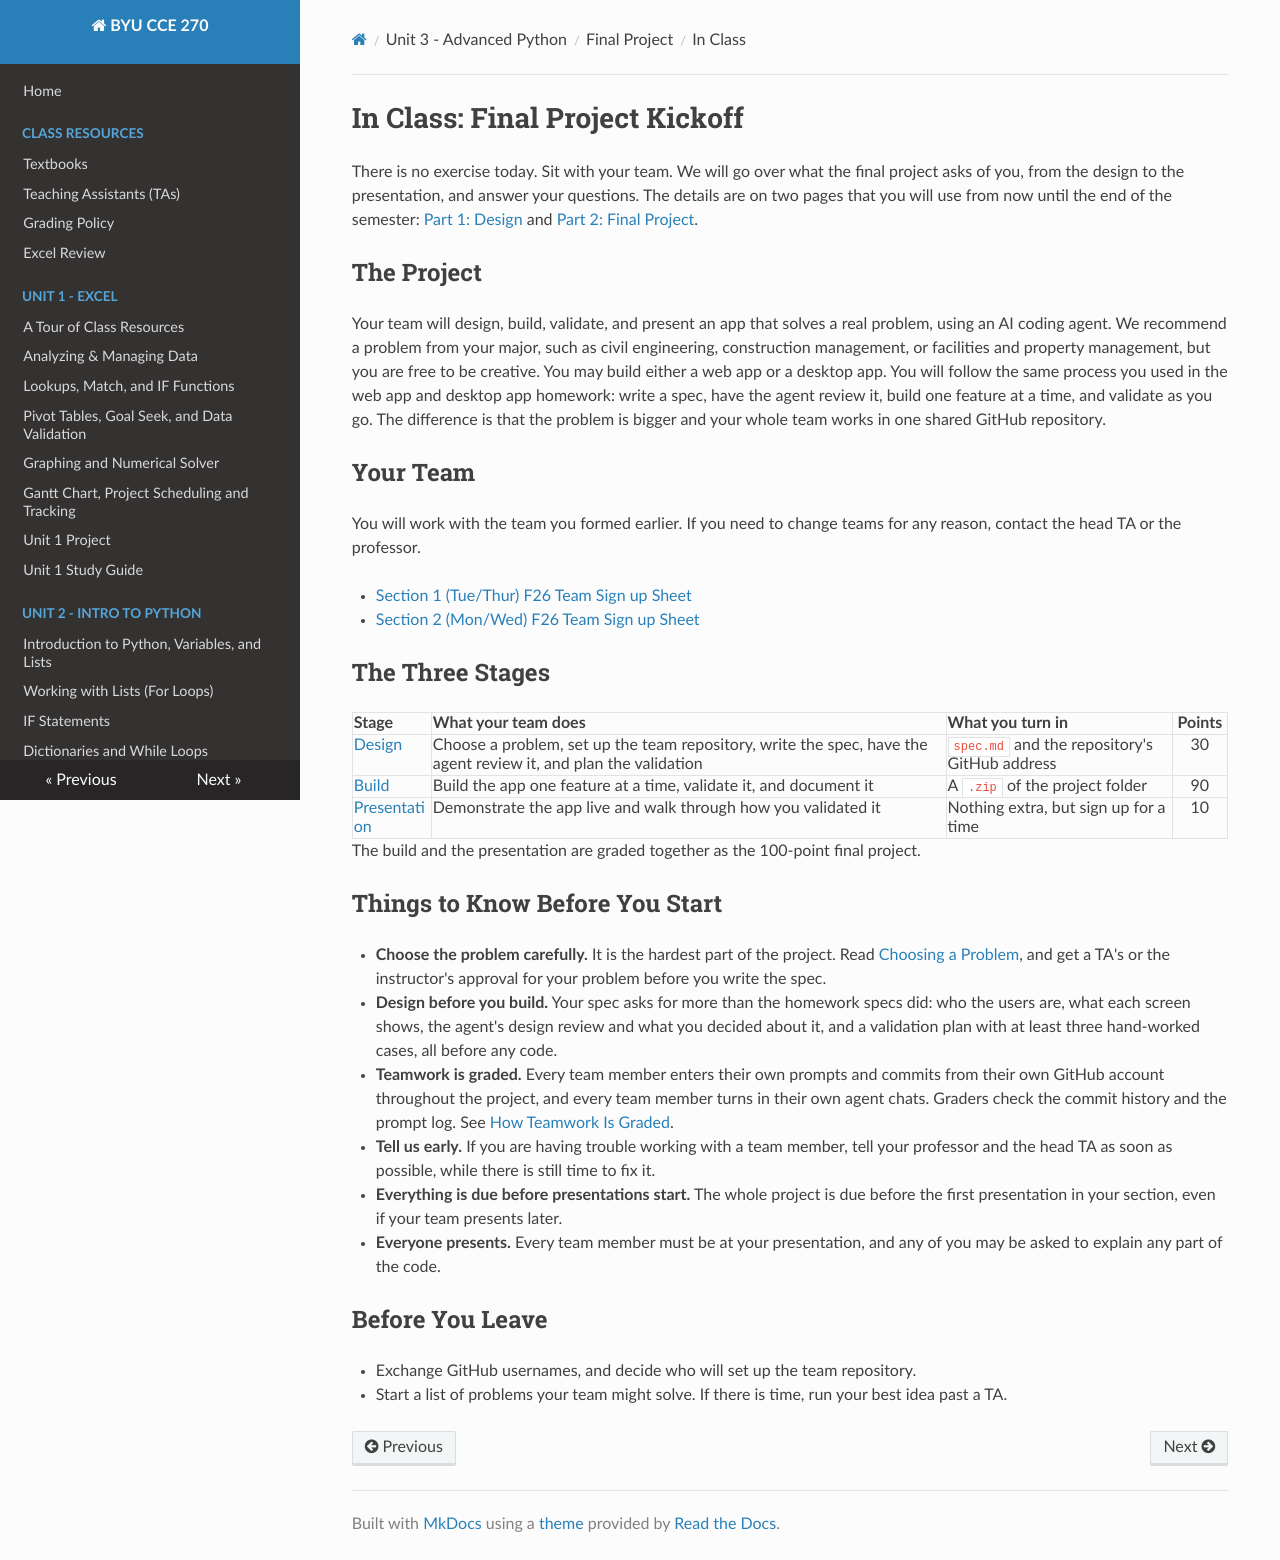

repository: byu-cce270/content · page: unit3/07_final_project/final_pro_class/index.html · generator: mkdocs

# In Class: Final Project Kickoff

There is no exercise today. Sit with your team. We will go over what the final project asks of you, from the design to the presentation, and answer your questions. The details are on two pages that you will use from now until the end of the semester: [Part 1: Design](final_pro_proposal.md) and [Part 2: Final Project](final_pro_prompt.md).

## The Project

Your team will design, build, validate, and present an app that solves a real problem, using an AI coding agent. We recommend a problem from your major, such as civil engineering, construction management, or facilities and property management, but you are free to be creative. You may build either a web app or a desktop app. You will follow the same process you used in the web app and desktop app homework: write a spec, have the agent review it, build one feature at a time, and validate as you go. The difference is that the problem is bigger and your whole team works in one shared GitHub repository.

## Your Team

You will work with the team you formed earlier. If you need to change teams for any reason, contact the head TA or the professor.

- [Section 1 (Tue/Thur) F26 Team Sign up Sheet](https://docs.google.com/spreadsheets/d/1wuC_wtIl35VIJQPS_9wqFshkSZB9AH3bdgrOphxBbao/edit?gid=2018473579#gid=2018473579){:target="_blank"}
- [Section 2 (Mon/Wed) F26 Team Sign up Sheet](https://docs.google.com/spreadsheets/d/1BbOlW3br0eThzIEGwqug39G6jgy3ZJRTF82djzRp0IA/edit?gid=2018473579#gid=2018473579){:target="_blank"}

## The Three Stages

| Stage | What your team does | What you turn in | Points |
|:--|:--|:--|:--:|
| [Design](final_pro_proposal.md) | Choose a problem, set up the team repository, write the spec, have the agent review it, and plan the validation | `spec.md` and the repository's GitHub address | 30 |
| [Build](final_pro_prompt.md#building-the-app) | Build the app one feature at a time, validate it, and document it | A `.zip` of the project folder | 90 |
| [Presentation](final_pro_prompt.md#presentation) | Demonstrate the app live and walk through how you validated it | Nothing extra, but sign up for a time | 10 |

The build and the presentation are graded together as the 100-point final project.

## Things to Know Before You Start

- **Choose the problem carefully.** It is the hardest part of the project. Read [Choosing a Problem](final_pro_proposal.md#step-1-choose-a-problem), and get a TA's or the instructor's approval for your problem before you write the spec.
- **Design before you build.** Your spec asks for more than the homework specs did: who the users are, what each screen shows, the agent's design review and what you decided about it, and a validation plan with at least three hand-worked cases, all before any code.
- **Teamwork is graded.** Every team member enters their own prompts and commits from their own GitHub account throughout the project, and every team member turns in their own agent chats. Graders check the commit history and the prompt log. See [How Teamwork Is Graded](final_pro_prompt.md#how-teamwork-is-graded).
- **Tell us early.** If you are having trouble working with a team member, tell your professor and the head TA as soon as possible, while there is still time to fix it.
- **Everything is due before presentations start.** The whole project is due before the first presentation in your section, even if your team presents later.
- **Everyone presents.** Every team member must be at your presentation, and any of you may be asked to explain any part of the code.

## Before You Leave

- Exchange GitHub usernames, and decide who will set up the team repository.
- Start a list of problems your team might solve. If there is time, run your best idea past a TA.
